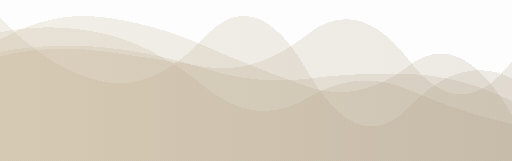
t = 0.00 s
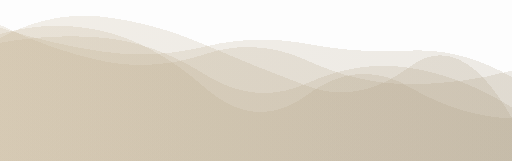
t = 4.16 s
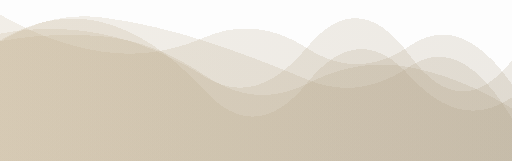
t = 8.33 s

The animated SVG that drew these frames (rendered in a browser with its animation timeline set to each time). Animation: 5 SMIL elements (animate=5); frames cover the first 8.32 s, repeats indefinitely.

<?xml version="1.0" encoding="utf-8"?>
<svg xmlns="http://www.w3.org/2000/svg" xmlns:xlink="http://www.w3.org/1999/xlink" style="margin: auto; background: #fdfdfd; display: block; z-index: 1; position: relative; shape-rendering: crispedges;" width="100%" height="100%" preserveAspectRatio="xMidYMid" viewBox="0 0 1711 538">
<g transform="translate(855.5,269) scale(1,-1) translate(-855.5,-269)"><linearGradient id="lg-0.7649016021780122" x1="0" x2="1" y1="0" y2="0">
  <stop stop-color="#c1ae8c" offset="0"></stop>
  <stop stop-color="#a9997d" offset="1"></stop>
</linearGradient><path d="" fill="url(#lg-0.7649016021780122)" opacity="0.19">
  <animate attributeName="d" dur="50s" repeatCount="indefinite" keyTimes="0;0.333;0.667;1" calcMode="spline" keySplines="0.5 0 0.5 1;0.5 0 0.5 1;0.5 0 0.5 1" begin="0s" values="M0 0L 0 429.8734104886058Q 171.1 464.8267254059848  342.2 426.51443681105275T 684.4 248.28640958974623T 1026.6 210.26303709603056T 1368.8 236.60693142065912T 1711 123.66203245515806L 1711 0 Z;M0 0L 0 376.1808575027124Q 171.1 546.6716139352139  342.2 500.1952774921119T 684.4 221.7568744694477T 1026.6 312.6429412505221T 1368.8 333.4221825248928T 1711 301.77471863744984L 1711 0 Z;M0 0L 0 362.859775886112Q 171.1 303.8166442764717  342.2 281.89505424596047T 684.4 457.0133652671119T 1026.6 429.1734606227868T 1368.8 232.55399905896758T 1711 321.47293497970355L 1711 0 Z;M0 0L 0 429.8734104886058Q 171.1 464.8267254059848  342.2 426.51443681105275T 684.4 248.28640958974623T 1026.6 210.26303709603056T 1368.8 236.60693142065912T 1711 123.66203245515806L 1711 0 Z"></animate>
</path><path d="" fill="url(#lg-0.7649016021780122)" opacity="0.19">
  <animate attributeName="d" dur="50s" repeatCount="indefinite" keyTimes="0;0.333;0.667;1" calcMode="spline" keySplines="0.5 0 0.5 1;0.5 0 0.5 1;0.5 0 0.5 1" begin="-10s" values="M0 0L 0 289.36658993619943Q 171.1 320.07035377259075  342.2 300.61761966187817T 684.4 357.673877611705T 1026.6 313.3117842207894T 1368.8 237.90946035470137T 1711 255.21423245175933L 1711 0 Z;M0 0L 0 398.53444769050964Q 171.1 430.6329417303364  342.2 415.82023515310675T 684.4 287.06683902520035T 1026.6 258.0461880857423T 1368.8 313.9662312602549T 1711 176.29768615987635L 1711 0 Z;M0 0L 0 522.9018778899589Q 171.1 483.4920825285845  342.2 467.695446745777T 684.4 224.10928382073934T 1026.6 279.7975721987939T 1368.8 280.32232419830393T 1711 115.73156215346492L 1711 0 Z;M0 0L 0 289.36658993619943Q 171.1 320.07035377259075  342.2 300.61761966187817T 684.4 357.673877611705T 1026.6 313.3117842207894T 1368.8 237.90946035470137T 1711 255.21423245175933L 1711 0 Z"></animate>
</path><path d="" fill="url(#lg-0.7649016021780122)" opacity="0.19">
  <animate attributeName="d" dur="50s" repeatCount="indefinite" keyTimes="0;0.333;0.667;1" calcMode="spline" keySplines="0.5 0 0.5 1;0.5 0 0.5 1;0.5 0 0.5 1" begin="-20s" values="M0 0L 0 338.7631624662159Q 171.1 325.88133928818024  342.2 292.486165370528T 684.4 382.53760702277276T 1026.6 434.6847055123502T 1368.8 232.8896617482595T 1711 99.34857015723594L 1711 0 Z;M0 0L 0 482.23332537045115Q 171.1 288.2810428502014  342.2 252.25869587488813T 684.4 425.22297259648246T 1026.6 294.7356706440209T 1368.8 167.9895298428401T 1711 271.4363452950845L 1711 0 Z;M0 0L 0 414.29442107848797Q 171.1 490.9272363877961  342.2 456.93396027444277T 684.4 254.16196536686692T 1026.6 396.73765472084045T 1368.8 389.1408502445462T 1711 348.4912208721053L 1711 0 Z;M0 0L 0 338.7631624662159Q 171.1 325.88133928818024  342.2 292.486165370528T 684.4 382.53760702277276T 1026.6 434.6847055123502T 1368.8 232.8896617482595T 1711 99.34857015723594L 1711 0 Z"></animate>
</path><path d="" fill="url(#lg-0.7649016021780122)" opacity="0.19">
  <animate attributeName="d" dur="50s" repeatCount="indefinite" keyTimes="0;0.333;0.667;1" calcMode="spline" keySplines="0.5 0 0.5 1;0.5 0 0.5 1;0.5 0 0.5 1" begin="-30s" values="M0 0L 0 331.28392712178373Q 171.1 503.5990036910601  342.2 465.2796923184767T 684.4 468.4002703730108T 1026.6 390.8687159188381T 1368.8 318.827258913733T 1711 134.99058534627233L 1711 0 Z;M0 0L 0 322.5539541582918Q 171.1 501.9973554167119  342.2 460.45205126283577T 684.4 332.72032203899107T 1026.6 236.77284810373516T 1368.8 386.77624230404524T 1711 298.23495070735896L 1711 0 Z;M0 0L 0 411.71344952656955Q 171.1 501.6321069659938  342.2 482.1298484573996T 684.4 388.1423886658622T 1026.6 250.02683011659082T 1368.8 314.7257873426067T 1711 143.88941097629097L 1711 0 Z;M0 0L 0 331.28392712178373Q 171.1 503.5990036910601  342.2 465.2796923184767T 684.4 468.4002703730108T 1026.6 390.8687159188381T 1368.8 318.827258913733T 1711 134.99058534627233L 1711 0 Z"></animate>
</path><path d="" fill="url(#lg-0.7649016021780122)" opacity="0.19">
  <animate attributeName="d" dur="50s" repeatCount="indefinite" keyTimes="0;0.333;0.667;1" calcMode="spline" keySplines="0.5 0 0.5 1;0.5 0 0.5 1;0.5 0 0.5 1" begin="-40s" values="M0 0L 0 492.7167679418246Q 171.1 390.7198075247555  342.2 365.1543614682538T 684.4 415.44346825989373T 1026.6 375.86043693312536T 1368.8 385.507670240936T 1711 254.20979502407303L 1711 0 Z;M0 0L 0 362.42470894889965Q 171.1 367.01753419819573  342.2 330.389251456888T 684.4 328.10251882600056T 1026.6 242.9151299748328T 1368.8 374.26787359807736T 1711 304.177032463086L 1711 0 Z;M0 0L 0 286.4674236356505Q 171.1 389.50129118899224  342.2 367.245617568567T 684.4 270.31684176831254T 1026.6 443.2714864849713T 1368.8 311.95520705325583T 1711 367.83234220529187L 1711 0 Z;M0 0L 0 492.7167679418246Q 171.1 390.7198075247555  342.2 365.1543614682538T 684.4 415.44346825989373T 1026.6 375.86043693312536T 1368.8 385.507670240936T 1711 254.20979502407303L 1711 0 Z"></animate>
</path></g>
</svg>
